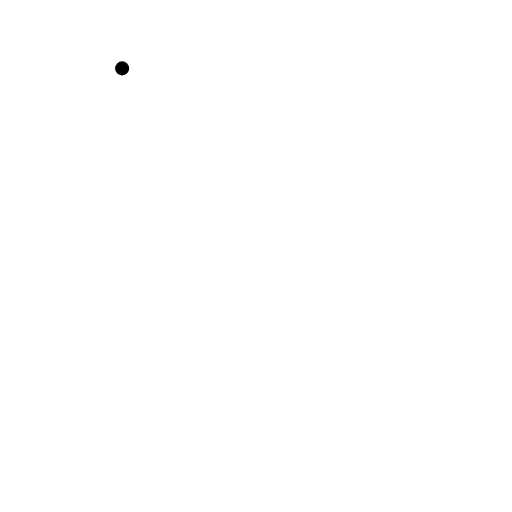
t = 0.00 s
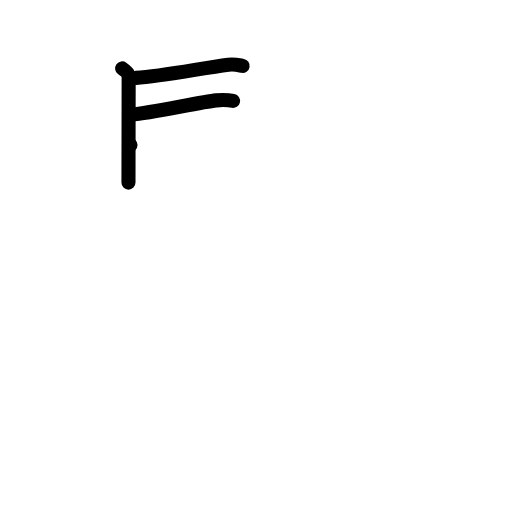
t = 3.00 s
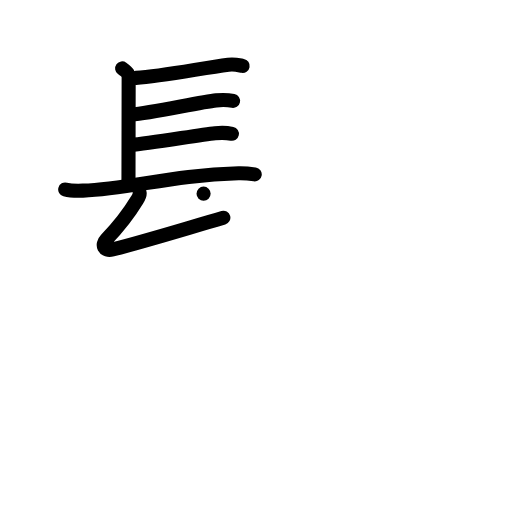
t = 6.00 s
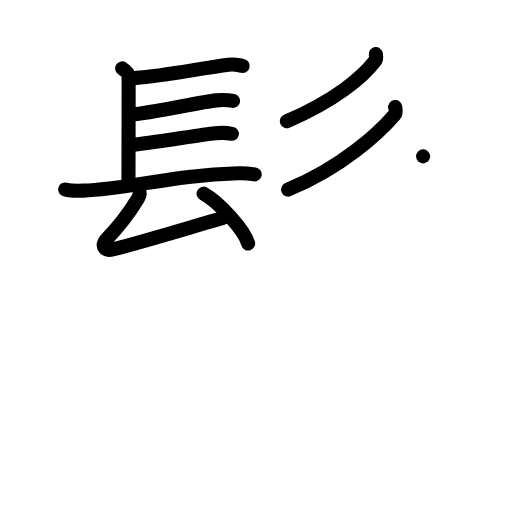
t = 9.00 s
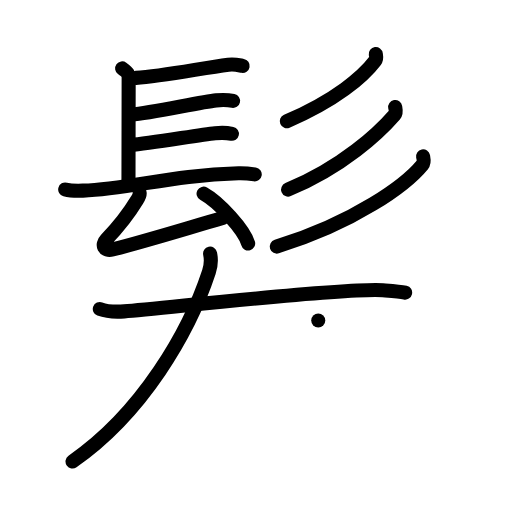
t = 12.00 s
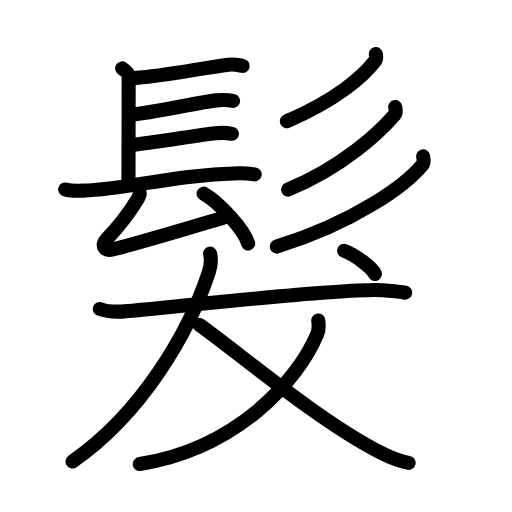
t = 15.00 s

The animated SVG that drew these frames (rendered in a browser with its animation timeline set to each time). Animation: 45 SMIL elements (animate=45); one cycle of 15.00 s.

<?xml version="1.0" encoding="UTF-8"?>
<!--
AniKanjiVG is licensed by CC-BY-SA Paul C. Sommerhoff (https://bitbucket.org/sommerhoff/anikanjivg).
AniKanjiVG uses KanjiVG which is licensed by CC-BY-SA Ulrich Apel (http://kanjivg.tagaini.net).
See also http://creativecommons.org/licenses/by-sa/3.0/
-->
<svg xmlns:kvg='http://kanjivg.tagaini.net' xmlns='http://www.w3.org/2000/svg' width='109' height='109' viewBox='0 0 109 109' style='fill:none;stroke:#000000;stroke-width:3;stroke-linecap:round;stroke-linejoin:round;' id="kvg:kanji_09aee"><g id="kvg:09aee" kvg:element="髮"><g id="kvg:09aee-g1" kvg:element="髟" kvg:position="top" kvg:radical="general"><g id="kvg:09aee-g2" kvg:element="長" kvg:variant="true" kvg:position="left"><path id="kvg:09aee-s1" kvg:type="㇑a" d="M26,14.56c1.39,1.02,1.39,1.19,1.39,2.21s-0.04,20.57-0.04,22.1"><animate attributeName="d" begin="0.0s" dur="1.0s" from="M26,14.56C26,14.56,26,14.56,26,14.56" to="M26,14.56c1.39,1.02,1.39,1.19,1.39,2.21s-0.04,20.57-0.04,22.1" />
</path>
<path id="kvg:09aee-s2" kvg:type="㇐b" d="M28.94,16.58C34.5,16.25,43,14.5,48.6,13.78c1.44-0.18,2.32,0.12,3.05,0.25"><animate attributeName="d" begin="1.0s" dur="0.5s" from="M28.94,16.58C28.94,16.58,28.94,16.58,28.94,16.58" to="M28.94,16.58C34.5,16.25,43,14.5,48.6,13.78" />
<animate attributeName="d" begin="1.5s" dur="0.5s" from="M28.94,16.58C34.5,16.25,43,14.5,48.6,13.78c0,0,0,0,0,0,0" to="M28.94,16.58C34.5,16.25,43,14.5,48.6,13.78c1.44-0.18,2.32,0.12,3.05,0.25" />
<animate attributeName="d" begin="0s" dur="1.0s" from="M-100,-100" to="M-100,-100" />
</path>
<path id="kvg:09aee-s3" kvg:type="㇐b" d="M28.02,24.39c4.22-0.36,14.61-2.66,18.02-3.02c1.28-0.13,2.58-0.09,3.57,0.12"><animate attributeName="d" begin="2.0s" dur="0.5s" from="M28.02,24.39C28.02,24.39,28.02,24.39,28.02,24.39" to="M28.02,24.39c4.22-0.36,14.61-2.66,18.02-3.02" />
<animate attributeName="d" begin="2.5s" dur="0.5s" from="M28.02,24.39c4.22-0.36,14.61-2.66,18.02-3.02c0,0,0,0,0,0,0" to="M28.02,24.39c4.22-0.36,14.61-2.66,18.02-3.02c1.28-0.13,2.58-0.09,3.57,0.12" />
<animate attributeName="d" begin="0s" dur="2.0s" from="M-100,-100" to="M-100,-100" />
</path>
<path id="kvg:09aee-s4" kvg:type="㇐b" d="M27.78,30.88c4.22-0.36,14.61-2.16,18.02-2.52c1.28-0.13,2.58-0.09,3.57,0.12"><animate attributeName="d" begin="3.0s" dur="0.5s" from="M27.78,30.88C27.78,30.88,27.78,30.88,27.78,30.88" to="M27.78,30.88c4.22-0.36,14.61-2.16,18.02-2.52" />
<animate attributeName="d" begin="3.5s" dur="0.5s" from="M27.78,30.88c4.22-0.36,14.61-2.16,18.02-2.52c0,0,0,0,0,0,0" to="M27.78,30.88c4.22-0.36,14.61-2.16,18.02-2.52c1.28-0.13,2.58-0.09,3.57,0.12" />
<animate attributeName="d" begin="0s" dur="3.0s" from="M-100,-100" to="M-100,-100" />
</path>
<path id="kvg:09aee-s5" kvg:type="㇐" d="M13.88,40.33c0.98,0.26,2.79,0.3,3.77,0.26c10.23-0.43,19.17-3.37,33.14-3.71c1.64-0.04,2.62,0.12,3.44,0.25"><animate attributeName="d" begin="4.0s" dur="0.3333333333333333s" from="M13.88,40.33C13.88,40.33,13.88,40.33,13.88,40.33" to="M13.88,40.33c0.98,0.26,2.79,0.3,3.77,0.26" />
<animate attributeName="d" begin="4.333333333333333s" dur="0.3333333333333333s" from="M13.88,40.33c0.98,0.26,2.79,0.3,3.77,0.26c0,0,0,0,0,0,0" to="M13.88,40.33c0.98,0.26,2.79,0.3,3.77,0.26c10.23-0.43,19.17-3.37,33.14-3.71" />
<animate attributeName="d" begin="4.666666666666667s" dur="0.3333333333333333s" from="M13.88,40.33c0.98,0.26,2.79,0.3,3.77,0.26c10.23-0.43,19.17-3.37,33.14-3.71c0,0,0,0,0,0,0" to="M13.88,40.33c0.98,0.26,2.79,0.3,3.77,0.26c10.23-0.43,19.17-3.37,33.14-3.71c1.64-0.04,2.62,0.12,3.44,0.25" />
<animate attributeName="d" begin="0s" dur="4.0s" from="M-100,-100" to="M-100,-100" />
</path>
<g id="kvg:09aee-g3" kvg:element="厶"><path id="kvg:09aee-s6" kvg:type="㇜" d="M29.73,41.12c0.07,0.51-0.4,1.21-0.59,1.51c-1.89,3.12-3.64,5.37-6.54,8.38c-1.02,1.06-0.53,2.57,1.36,2.09c7.29-1.85,15.29-4.35,23.59-6.75"><animate attributeName="d" begin="5.0s" dur="0.25s" from="M29.73,41.12C29.73,41.12,29.73,41.12,29.73,41.12" to="M29.73,41.12c0.07,0.51-0.4,1.21-0.59,1.51" />
<animate attributeName="d" begin="5.25s" dur="0.25s" from="M29.73,41.12c0.07,0.51-0.4,1.21-0.59,1.51c0,0,0,0,0,0,0" to="M29.73,41.12c0.07,0.51-0.4,1.21-0.59,1.51c-1.89,3.12-3.64,5.37-6.54,8.38" />
<animate attributeName="d" begin="5.5s" dur="0.25s" from="M29.73,41.12c0.07,0.51-0.4,1.21-0.59,1.51c-1.89,3.12-3.64,5.37-6.54,8.38c0,0,0,0,0,0,0" to="M29.73,41.12c0.07,0.51-0.4,1.21-0.59,1.51c-1.89,3.12-3.64,5.37-6.54,8.38c-1.02,1.06-0.53,2.57,1.36,2.09" />
<animate attributeName="d" begin="5.75s" dur="0.25s" from="M29.73,41.12c0.07,0.51-0.4,1.21-0.59,1.51c-1.89,3.12-3.64,5.37-6.54,8.38c-1.02,1.06-0.53,2.57,1.36,2.09c0,0,0,0,0,0,0" to="M29.73,41.12c0.07,0.51-0.4,1.21-0.59,1.51c-1.89,3.12-3.64,5.37-6.54,8.38c-1.02,1.06-0.53,2.57,1.36,2.09c7.29-1.85,15.29-4.35,23.59-6.75" />
<animate attributeName="d" begin="0s" dur="5.0s" from="M-100,-100" to="M-100,-100" />
</path>
<path id="kvg:09aee-s7" kvg:type="㇔" d="M43.34,41.23c3.35,1.87,8.65,7.69,9.49,10.6"><animate attributeName="d" begin="6.0s" dur="1.0s" from="M43.34,41.23C43.34,41.23,43.34,41.23,43.34,41.23" to="M43.34,41.23c3.35,1.87,8.65,7.69,9.49,10.6" />
<animate attributeName="d" begin="0s" dur="6.0s" from="M-100,-100" to="M-100,-100" />
</path>
</g>
</g>
<g id="kvg:09aee-g4" kvg:element="彡" kvg:position="right"><g id="kvg:09aee-g5" kvg:element="丿"><path id="kvg:09aee-s8" kvg:type="㇒" d="M80,11.5c0.05,0.35,0.23,0.96-0.11,1.4c-2.61,3.44-8.4,8.43-18.83,12.91"><animate attributeName="d" begin="7.0s" dur="0.5s" from="M80,11.5C80,11.5,80,11.5,80,11.5" to="M80,11.5c0.05,0.35,0.23,0.96-0.11,1.4" />
<animate attributeName="d" begin="7.5s" dur="0.5s" from="M80,11.5c0.05,0.35,0.23,0.96-0.11,1.4c0,0,0,0,0,0,0" to="M80,11.5c0.05,0.35,0.23,0.96-0.11,1.4c-2.61,3.44-8.4,8.43-18.83,12.91" />
<animate attributeName="d" begin="0s" dur="7.0s" from="M-100,-100" to="M-100,-100" />
</path>
</g>
<g id="kvg:09aee-g6" kvg:element="丿"><path id="kvg:09aee-s9" kvg:type="㇒" d="M84.13,22.78c0.07,0.41,0.31,1.16-0.13,1.66c-3.28,3.79-11.03,11.1-22.67,15.92"><animate attributeName="d" begin="8.0s" dur="0.5s" from="M84.13,22.78C84.13,22.78,84.13,22.78,84.13,22.78" to="M84.13,22.78c0.07,0.41,0.31,1.16-0.13,1.66" />
<animate attributeName="d" begin="8.5s" dur="0.5s" from="M84.13,22.78c0.07,0.41,0.31,1.16-0.13,1.66c0,0,0,0,0,0,0" to="M84.13,22.78c0.07,0.41,0.31,1.16-0.13,1.66c-3.28,3.79-11.03,11.1-22.67,15.92" />
<animate attributeName="d" begin="0s" dur="8.0s" from="M-100,-100" to="M-100,-100" />
</path>
</g>
<g id="kvg:09aee-g7" kvg:element="丿"><path id="kvg:09aee-s10" kvg:type="㇒" d="M90.07,33.29c0.09,0.46,0.33,1.21-0.17,1.82c-3.45,4.2-14.3,12.24-30.97,17.39"><animate attributeName="d" begin="9.0s" dur="0.5s" from="M90.07,33.29C90.07,33.29,90.07,33.29,90.07,33.29" to="M90.07,33.29c0.09,0.46,0.33,1.21-0.17,1.82" />
<animate attributeName="d" begin="9.5s" dur="0.5s" from="M90.07,33.29c0.09,0.46,0.33,1.21-0.17,1.82c0,0,0,0,0,0,0" to="M90.07,33.29c0.09,0.46,0.33,1.21-0.17,1.82c-3.45,4.2-14.3,12.24-30.97,17.39" />
<animate attributeName="d" begin="0s" dur="9.0s" from="M-100,-100" to="M-100,-100" />
</path>
</g>
</g>
</g>
<g id="kvg:09aee-g8" kvg:element="犬" kvg:part="1" kvg:position="bottom"><g id="kvg:09aee-g9" kvg:element="大"><path id="kvg:09aee-s11" kvg:type="㇐" d="M21.25,65.78c1.36,0.51,3.84,0.61,5.2,0.51c8.88-0.69,46.68-5.09,55.05-4.5c2.25,0.16,3.62,0.24,4.75,0.5"><animate attributeName="d" begin="10.0s" dur="0.3333333333333333s" from="M21.25,65.78C21.25,65.78,21.25,65.78,21.25,65.78" to="M21.25,65.78c1.36,0.51,3.84,0.61,5.2,0.51" />
<animate attributeName="d" begin="10.333333333333334s" dur="0.3333333333333333s" from="M21.25,65.78c1.36,0.51,3.84,0.61,5.2,0.51c0,0,0,0,0,0,0" to="M21.25,65.78c1.36,0.51,3.84,0.61,5.2,0.51c8.88-0.69,46.68-5.09,55.05-4.5" />
<animate attributeName="d" begin="10.666666666666666s" dur="0.3333333333333333s" from="M21.25,65.78c1.36,0.51,3.84,0.61,5.2,0.51c8.88-0.69,46.68-5.09,55.05-4.5c0,0,0,0,0,0,0" to="M21.25,65.78c1.36,0.51,3.84,0.61,5.2,0.51c8.88-0.69,46.68-5.09,55.05-4.5c2.25,0.16,3.62,0.24,4.75,0.5" />
<animate attributeName="d" begin="0s" dur="10.0s" from="M-100,-100" to="M-100,-100" />
</path>
<path id="kvg:09aee-s12" kvg:type="㇒" d="M44.73,54c0.27,1.25,0.17,2.61-0.25,3.89C40.25,70.75,30.25,88,15.44,98.24"><animate attributeName="d" begin="11.0s" dur="0.5s" from="M44.73,54C44.73,54,44.73,54,44.73,54" to="M44.73,54c0.27,1.25,0.17,2.61-0.25,3.89" />
<animate attributeName="d" begin="11.5s" dur="0.5s" from="M44.73,54c0.27,1.25,0.17,2.61-0.25,3.89c0,0,0,0,0,0,0" to="M44.73,54c0.27,1.25,0.17,2.61-0.25,3.89C40.25,70.75,30.25,88,15.44,98.24" />
<animate attributeName="d" begin="0s" dur="11.0s" from="M-100,-100" to="M-100,-100" />
</path>
<path id="kvg:09aee-s13" kvg:type="㇏" d="M67.75,68.22c0.1,0.71,0.15,2.02-0.2,2.86c-4.1,9.88-17.05,24.41-37.8,27.71"><animate attributeName="d" begin="12.0s" dur="0.5s" from="M67.75,68.22C67.75,68.22,67.75,68.22,67.75,68.22" to="M67.75,68.22c0.1,0.71,0.15,2.02-0.2,2.86" />
<animate attributeName="d" begin="12.5s" dur="0.5s" from="M67.75,68.22c0.1,0.71,0.15,2.02-0.2,2.86c0,0,0,0,0,0,0" to="M67.75,68.22c0.1,0.71,0.15,2.02-0.2,2.86c-4.1,9.88-17.05,24.41-37.8,27.71" />
<animate attributeName="d" begin="0s" dur="12.0s" from="M-100,-100" to="M-100,-100" />
</path>
</g>
<g id="kvg:09aee-g10" kvg:element="丿"><path id="kvg:09aee-s14" kvg:type="㇒" d="M42.5,69.19C51,75.25,68,89.75,81.11,96.39c2.42,1.23,3.83,1.78,5.89,2.14"><animate attributeName="d" begin="13.0s" dur="0.5s" from="M42.5,69.19C42.5,69.19,42.5,69.19,42.5,69.19" to="M42.5,69.19C51,75.25,68,89.75,81.11,96.39" />
<animate attributeName="d" begin="13.5s" dur="0.5s" from="M42.5,69.19C51,75.25,68,89.75,81.11,96.39c0,0,0,0,0,0,0" to="M42.5,69.19C51,75.25,68,89.75,81.11,96.39c2.42,1.23,3.83,1.78,5.89,2.14" />
<animate attributeName="d" begin="0s" dur="13.0s" from="M-100,-100" to="M-100,-100" />
</path>
</g>
<g id="kvg:09aee-g11" kvg:element="犬" kvg:part="2"><g id="kvg:09aee-g12" kvg:element="丶"><path id="kvg:09aee-s15" kvg:type="㇔" d="M73.27,53.38c2.31,0.87,5.96,3.59,6.54,4.94"><animate attributeName="d" begin="14.0s" dur="1.0s" from="M73.27,53.38C73.27,53.38,73.27,53.38,73.27,53.38" to="M73.27,53.38c2.31,0.87,5.96,3.59,6.54,4.94" />
<animate attributeName="d" begin="0s" dur="14.0s" from="M-100,-100" to="M-100,-100" />
</path>
</g>
</g>
</g>
</g>
</svg>
